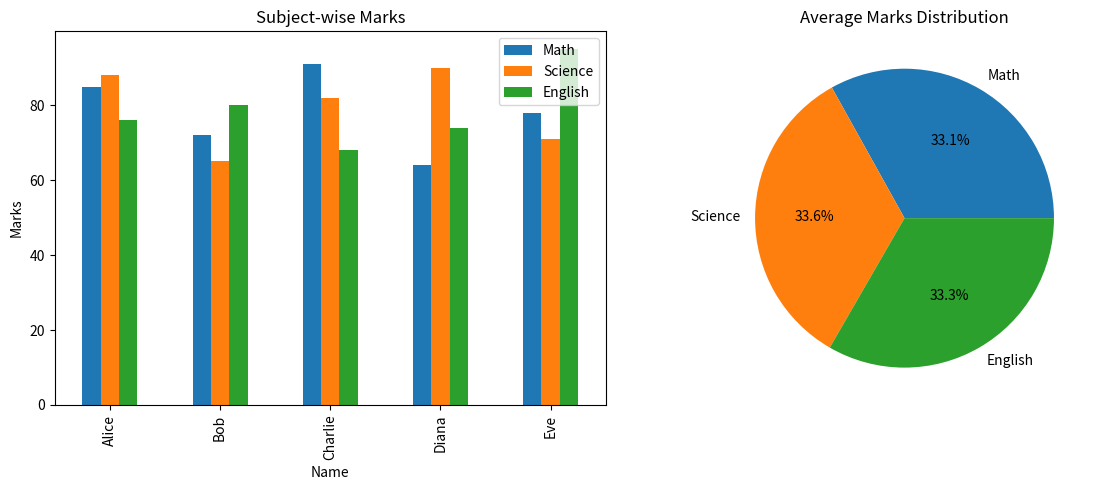

Python code for this plot:
import pandas as pd
import matplotlib.pyplot as plt
# Create DataFrame

data = {
    "Name": ["Alice", "Bob", "Charlie", "Diana", "Eve"],
    "Math": [85, 72, 91, 64, 78],
    "Science": [88, 65, 82, 90, 71],
    "English": [76, 80, 68, 74, 95],
}
df = pd.DataFrame(data)


# Analysis
df["Total"] = df[["Math","Science","English"]].sum(axis=1)
df["Average"] = df["Total"] / 3
print(df)
print("\nClass Average:")
print(df[["Math","Science","English"]].mean())



# Visualization
fig, axes = plt.subplots(1, 2, figsize=(12, 5))



# Bar chart
df.plot(x="Name", y=["Math","Science","English"],
        kind="bar", ax=axes[0], title="Subject-wise Marks")
axes[0].set_ylabel("Marks")




# Pie chart – average marks distribution
avg = df[["Math","Science","English"]].mean()
axes[1].pie(avg, labels=avg.index, autopct="%1.1f%%")
axes[1].set_title("Average Marks Distribution")
plt.tight_layout()
plt.savefig("analysis.png")
plt.show()


print("Name: Shreyansh Singh")
print("Prn No. 26013010907")
